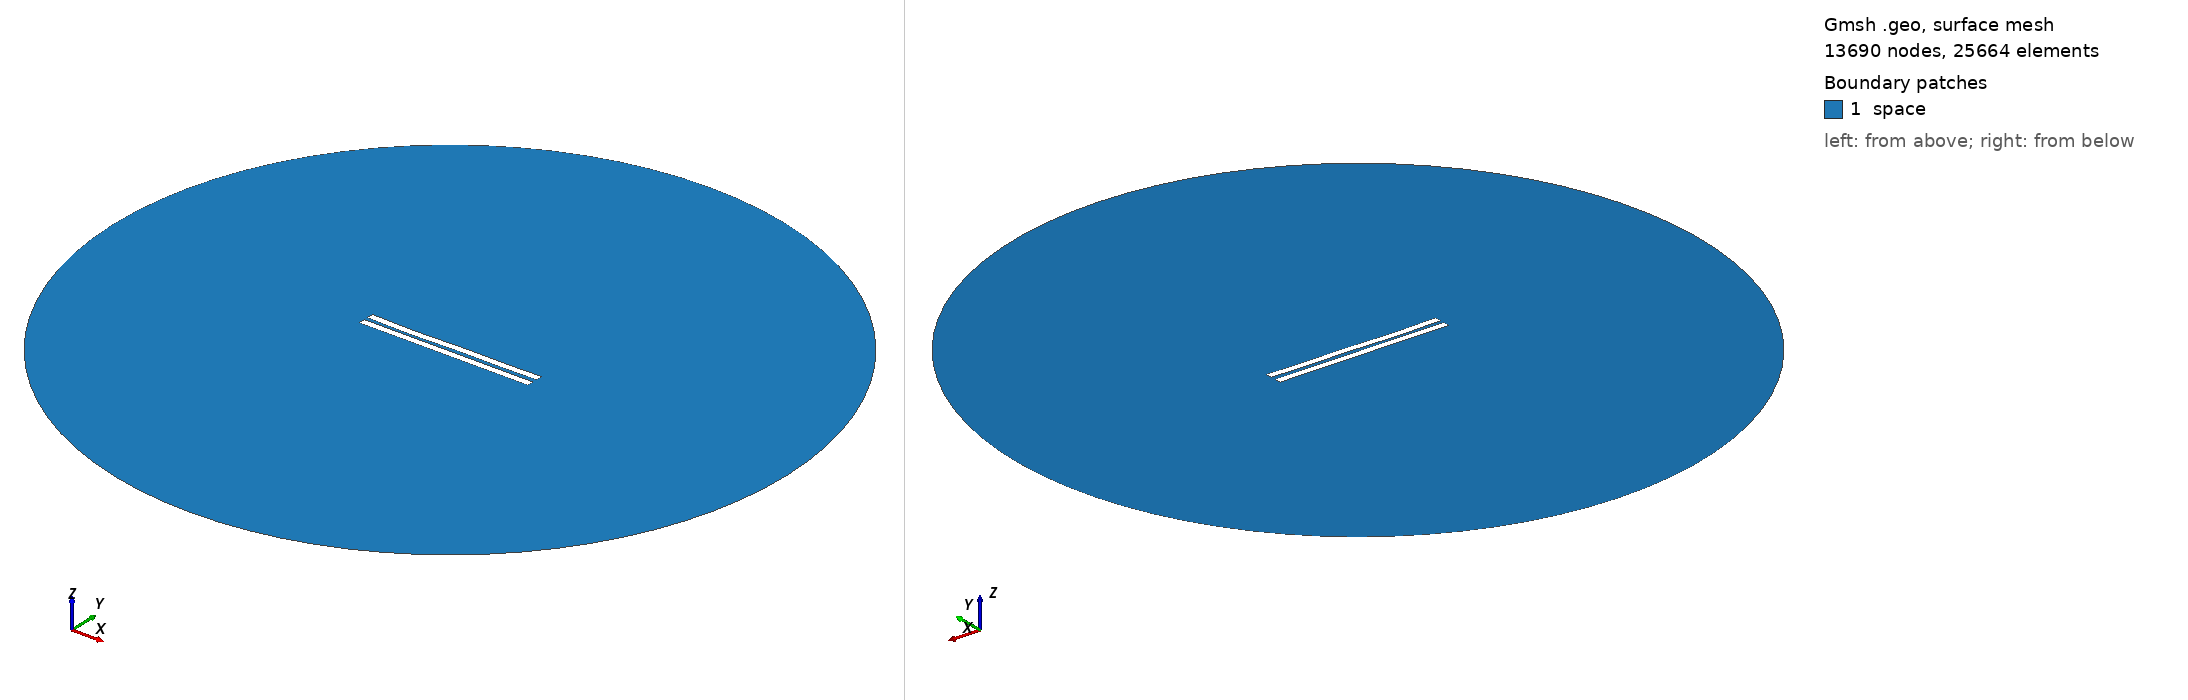

Gmsh geometry script, surface-meshed: 13690 nodes, 25664 surface elements. Boundary patches (legend numbers): 1 space. Left view from above one corner, right view from below the opposite corner. Legend entries are the model's physical surfaces. The drawing asked Gmsh for element sizes between 1% and 20% of the model's largest extent; the script's own settings can give other sizes.

=== 2876.geo (drawn) ===
//---------------------------------------
// Geometry kernel
//---------------------------------------

SetFactory("OpenCASCADE");



//---------------------------------------
// Parameters of the geometry
//---------------------------------------

// Overetch of the upper plate
overetch = 0.0;

// Distance between the plates
distance = 2.5;

// Discretization over the x axis (for the deformation)
nx = 50; 

// Length of the plate
L = 100 - overetch; 

// Number of modes
n = 4; 

// 1st mode coefficient
coeff(1) = 0.07499999999999998;
beta(1) = 0.596864 * 3.1415926535 / L;

// 2nd mode coefficient
coeff(2) = -0.15;
beta(2) = 1.49418 * 3.1415926535 / L;

// 3rd mode coefficient
coeff(3) = -0.15;
beta(3) = 2.50025 * 3.1415926535 / L;

// 4th mode coefficient
coeff(4) = -0.15;
beta(4) = 3.49999 * 3.1415926535 / L;



//---------------------------------------
// Upper plate (deformed rectangle)
//---------------------------------------

// Coordiantes of the upper plate
xmin = -50;
xmax = 50 - overetch;

// Height of the upper plate
yheight = 4 - 2 * overetch;

// Indexes of the points
UpperID[] = {};
LowerID[] = {};
LeftID[] = {};
RightID[] = {};

// Point index
p = 1;

// Horizontal edges
For i In {1:nx}
    x = xmin + (i-1)*(xmax - xmin)/(nx-1);

    y_bottom = distance / 2 + overetch;
    For j In {1:n}
        C = (Cosh(beta(j)*L) + Cos(beta(j)*L)) / (Sinh(beta(j)*L) + Sin(beta(j)*L));
        y_bottom  = y_bottom + coeff(j) * (Cosh(beta(j)*(x+50)) - Cos(beta(j)*(x+50)) - C * (Sinh(beta(j)*(x+50)) - Sin(beta(j)*(x+50))));
    EndFor

    y_top = y_bottom + yheight;

    Point(p) = {x, y_top, 0, 1.0};
    UpperID[i] = p;
    p = p + 1;

    Point(p) = {x, y_bottom, 0, 1.0};
    LowerID[i] = p;
    p = p + 1;
EndFor

// Create point lists
UpperPts[] = {}; LowerPts[] = {};
For i In {1:nx}
  UpperPts[] += {UpperID[i]};
  LowerPts[] += {LowerID[i]};
EndFor

// Build splines
Spline(1) = {UpperPts[]};
Spline(2) = {LowerPts[]};
Line(3) = {LowerPts[nx-1], UpperPts[nx-1]};
Line(4) = {LowerPts[0], UpperPts[0]};

// Build the plane surface
Curve Loop(1) = {2, 3, -1, -4};
Plane Surface(1) = {1};



//---------------------------------------
// Lower plate (rectangle)
//---------------------------------------

// Vertices
Point(1001) = {-50, -1, 0, 1.0};
Point(1002) = { 50, -1, 0, 1.0};
Point(1003) = { 50,  -5, 0, 1.0};
Point(1004) = {-50,  -5, 0, 1.0};

// Edges
Line(5) = {1001, 1002};
Line(6) = {1002, 1003};
Line(7) = {1003, 1004};
Line(8) = {1004, 1001};

// Plane surface
Line Loop(2) = {5, 6, 7, 8};
Plane Surface(2) = {2}; 



//---------------------------------------
// Outer (fictious) boundary
//---------------------------------------

// Points
Point(1005) = {0, 0, 0};       // Center
Point(1006) = {200, 0, 0};     // Start point
Point(1007) = {0, 200, 0};     // 90 degrees
Point(1008) = {-200, 0, 0};    // 180 degrees
Point(1009) = {0, -200, 0};    // 270 degrees

// Circle arcs (each needs start, center, end)
Circle(9) = {1006, 1005, 1007};
Circle(10) = {1007, 1005, 1008};
Circle(11) = {1008, 1005, 1009};
Circle(12) = {1009, 1005, 1006};

// Plane surface for the entire domain
Curve Loop(3) = {9, 10, 11, 12};
Surface(3) = {3};

// Subtract the plates from the whole domain to obtain the actual domain where we want to solve the equations
BooleanDifference{ Surface{3}; Delete; }{ Surface{1}; Surface{2}; Delete; }




//---------------------------------------
// Transfinite Lines/Curves
//---------------------------------------

// Set the number of points on the boundaries
r = 7;

// Plates
Transfinite Curve {1, 2} = 50*r Using Progression 1;
Transfinite Curve {3, 4} = 2*r Using Progression 1;
Transfinite Line {5, 7} = 50*r Using Progression 1;
Transfinite Line {6, 8} = 2*r Using Progression 1;

// Outer boundary
Transfinite Line {9, 10, 11, 12} = 20 Using Progression 1;



//---------------------------------------
// Physical groups
//---------------------------------------                

// Physical curves (boundaries)
Physical Line("force_segment", 10) = {2};
Physical Line("upper_plate", 11) = {1, 3, 4};
Physical Line("lower_plate", 12) = {5, 6, 7, 8};
Physical Line("boundary", 20) = {9, 10, 11, 12};

// Physical Surfaces
Physical Surface("space", 30) = {3};



//---------------------------------------
// 6. Generate the Mesh
//---------------------------------------

// 2D mesh generation
Mesh 2;
